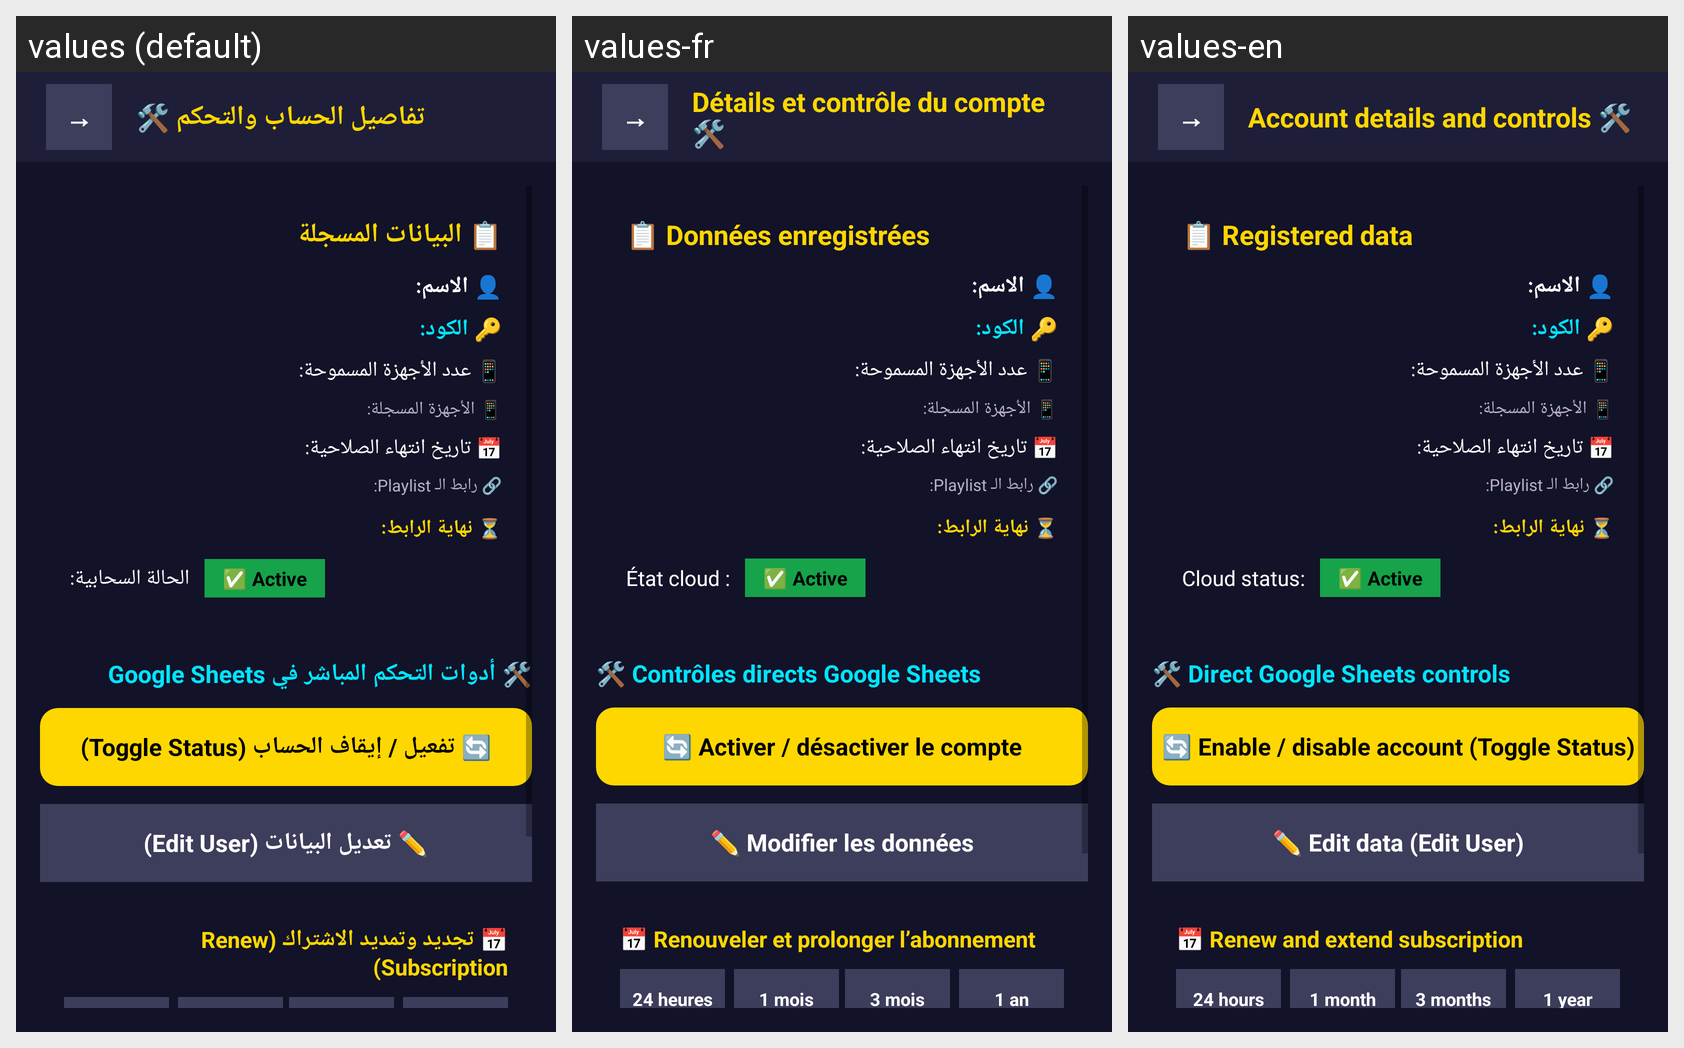

The Android screen above is rendered under several locales of the same app. Produce the string resources it draws, with the default and per-locale values.
Android screen res/layout/activity_user_detail_control.xml rendered under 3 locales, left to right: values (default), values-fr, values-en. Device: Nexus 5 (rendered at 1080×1920; each locale shown at half size, 540×960, under a caption strip naming it); theme Theme.AdminDashboard.
Strings drawn on this screen, with the default value and each locale's value (text and hints the layout hard-codes, and strings that could not be matched under every locale, appear in the picture but are not listed):

user_details_control_title
  values: تفاصيل الحساب والتحكم 🛠
  values-fr: Détails et contrôle du compte 🛠
  values-en: Account details and controls 🛠

registered_data
  values: 📋 البيانات المسجلة
  values-fr: 📋 Données enregistrées
  values-en: 📋 Registered data

cloud_status
  values: الحالة السحابية:
  values-fr: État cloud :
  values-en: Cloud status:

google_sheets_tools
  values: 🛠️ أدوات التحكم المباشر في Google Sheets
  values-fr: 🛠️ Contrôles directs Google Sheets
  values-en: 🛠️ Direct Google Sheets controls

toggle_status
  values: 🔄 تفعيل / إيقاف الحساب (Toggle Status)
  values-fr: 🔄 Activer / désactiver le compte
  values-en: 🔄 Enable / disable account (Toggle Status)

edit_user
  values: ✏️ تعديل البيانات (Edit User)
  values-fr: ✏️ Modifier les données
  values-en: ✏️ Edit data (Edit User)

renew_subscription
  values: 📅 تجديد وتمديد الاشتراك (Renew Subscription)
  values-fr: 📅 Renouveler et prolonger l’abonnement
  values-en: 📅 Renew and extend subscription
